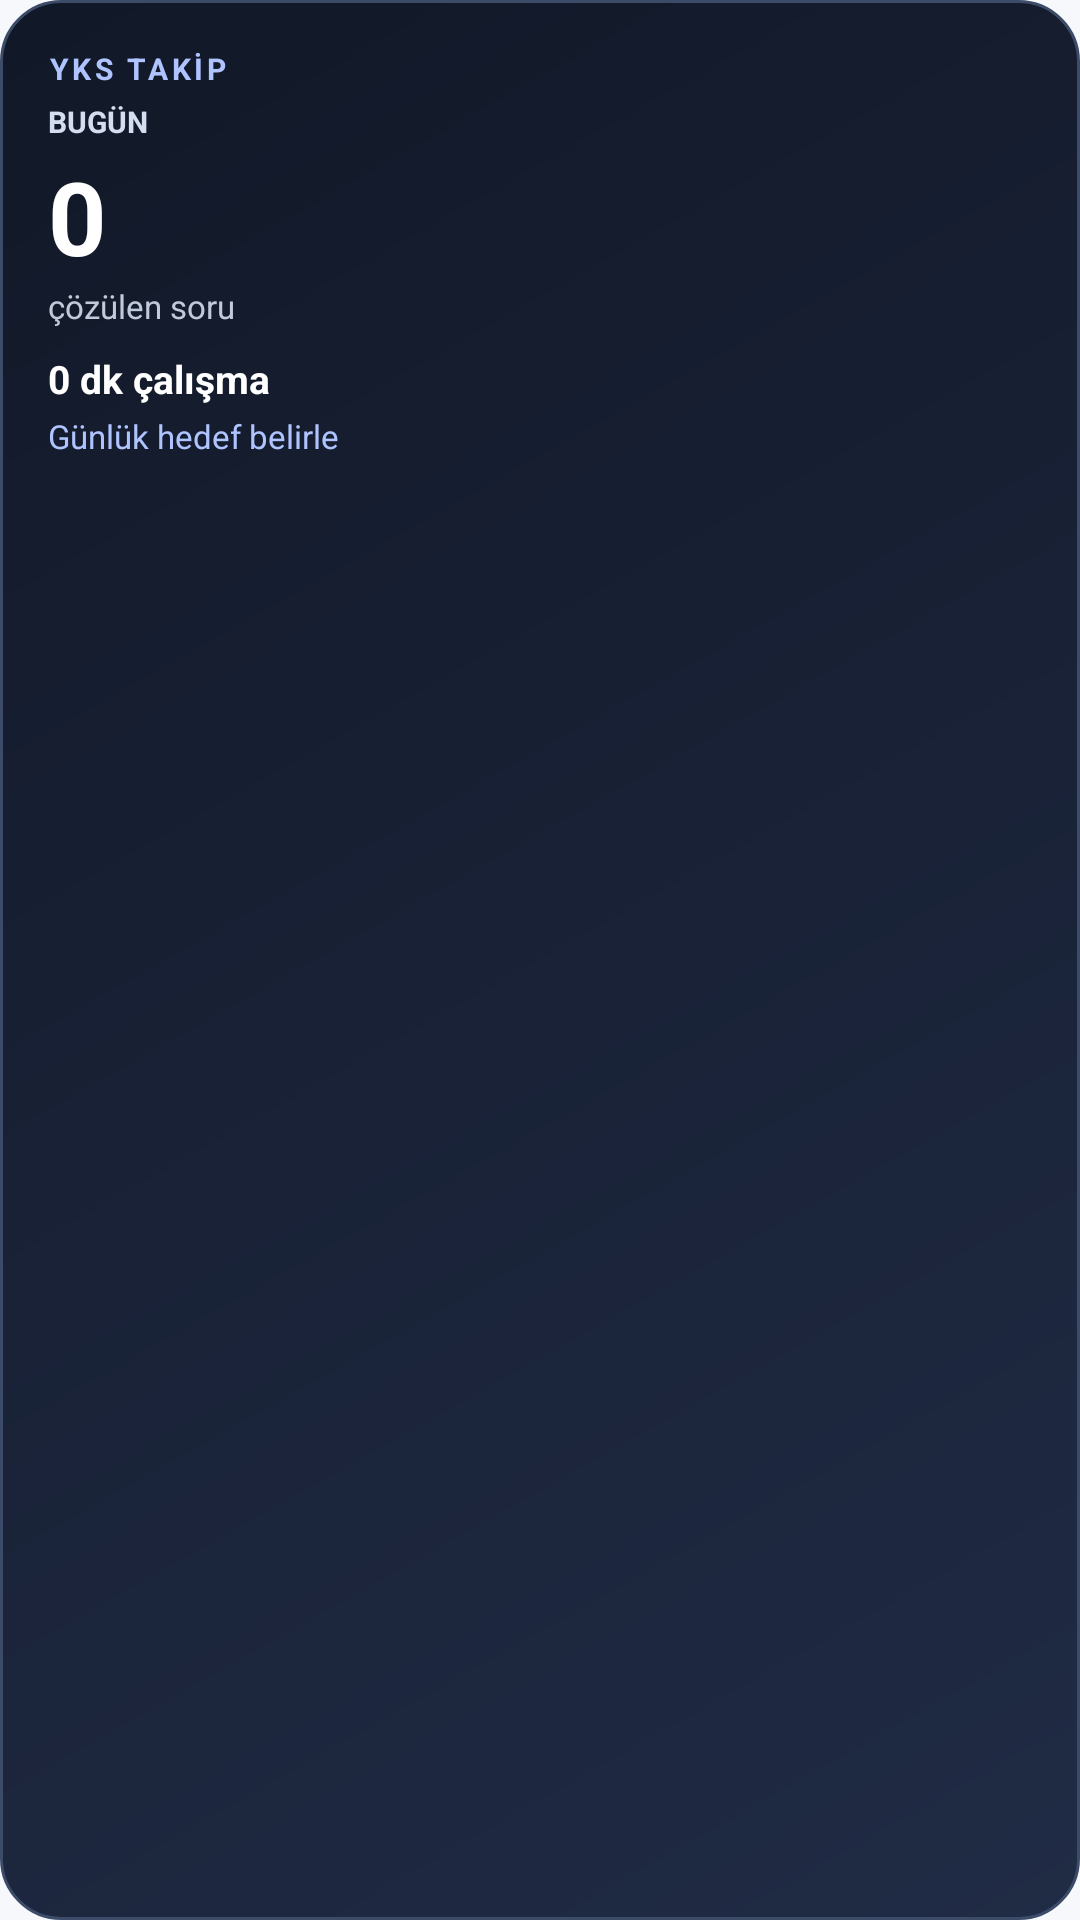

Here is an Android app screen rendered from its layout file. Give the layout XML and the strings, colors and styles it references.
<!-- AndroidManifest.xml: application theme Theme.YksTakip -->
<!-- res/layout/widget_study_summary.xml -->
<?xml version="1.0" encoding="utf-8"?>
<LinearLayout xmlns:android="http://schemas.android.com/apk/res/android"
    android:id="@+id/widget_root"
    android:layout_width="match_parent"
    android:layout_height="match_parent"
    android:background="@drawable/widget_study_background"
    android:clickable="true"
    android:focusable="true"
    android:orientation="vertical"
    android:padding="16dp">

    <TextView
        android:layout_width="wrap_content"
        android:layout_height="wrap_content"
        android:text="YKS TAKİP"
        android:textColor="#AFC4FF"
        android:textSize="10sp"
        android:textStyle="bold"
        android:letterSpacing="0.12" />

    <TextView
        android:id="@+id/widget_date"
        android:layout_width="wrap_content"
        android:layout_height="wrap_content"
        android:layout_marginTop="4dp"
        android:text="BUGÜN"
        android:textColor="#D5DDF0"
        android:textSize="10sp"
        android:textStyle="bold" />

    <TextView
        android:id="@+id/widget_questions"
        android:layout_width="wrap_content"
        android:layout_height="wrap_content"
        android:layout_marginTop="2dp"
        android:text="0"
        android:textColor="#FFFFFF"
        android:textSize="34sp"
        android:textStyle="bold" />

    <TextView
        android:layout_width="wrap_content"
        android:layout_height="wrap_content"
        android:text="çözülen soru"
        android:textColor="#C1CADB"
        android:textSize="11sp" />

    <TextView
        android:id="@+id/widget_minutes"
        android:layout_width="wrap_content"
        android:layout_height="wrap_content"
        android:layout_marginTop="8dp"
        android:text="0 dk çalışma"
        android:textColor="#FFFFFF"
        android:textSize="13sp"
        android:textStyle="bold" />

    <TextView
        android:id="@+id/widget_goal"
        android:layout_width="wrap_content"
        android:layout_height="wrap_content"
        android:layout_marginTop="3dp"
        android:text="Günlük hedef belirle"
        android:textColor="#AFC4FF"
        android:textSize="11sp" />

</LinearLayout>
<!-- resources referenced by this layout -->
<resources>
  <!-- drawable widget_study_background (drawable) -->
  <?xml version="1.0" encoding="utf-8"?>
  <shape xmlns:android="http://schemas.android.com/apk/res/android">
      <corners android:radius="20dp" />
      <gradient
          android:angle="135"
          android:startColor="#202B45"
          android:endColor="#111827" />
      <stroke android:width="1dp" android:color="#3C4B68" />
  </shape>
  <style name="Theme.YksTakip" parent="Theme.MaterialComponents.DayNight.NoActionBar">
          <item name="android:windowBackground">@color/background</item>
          <item name="android:statusBarColor">@color/background</item>
          <item name="android:navigationBarColor">@color/background</item>
          <item name="colorPrimary">@color/accent</item>
          <item name="colorAccent">@color/accent</item>
          <item name="android:windowLightStatusBar">true</item>
          <item name="android:windowLightNavigationBar">true</item>
      </style>
  <color name="background">#F7F8FC</color>
  <color name="accent">#9B6B3F</color>
</resources>
